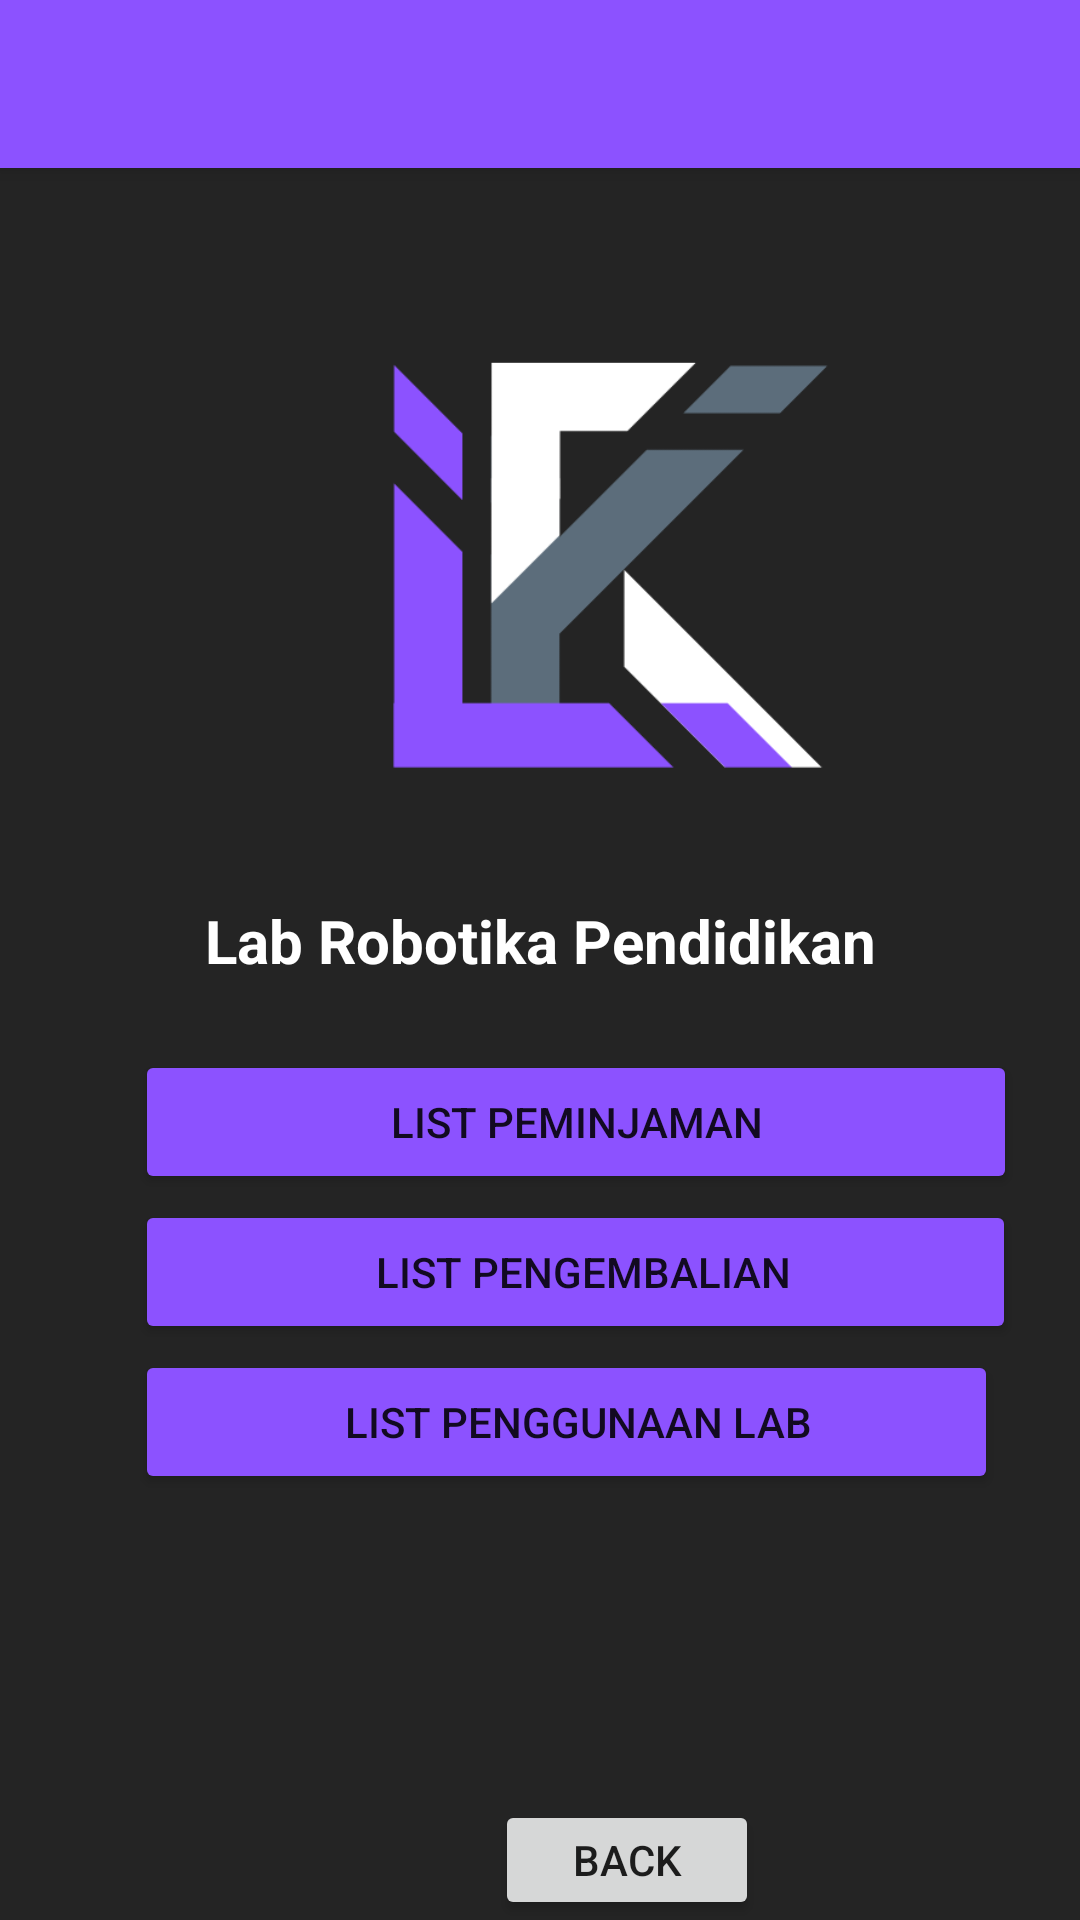

This screen was rendered from an Android layout file. Write that file and the resources it references.
<!-- AndroidManifest.xml: application theme Theme.Labrobotikapendidikan -->
<!-- res/layout/activity_listdata.xml -->
<?xml version="1.0" encoding="utf-8"?>
<androidx.coordinatorlayout.widget.CoordinatorLayout xmlns:android="http://schemas.android.com/apk/res/android"
    xmlns:app="http://schemas.android.com/apk/res-auto"
    xmlns:tools="http://schemas.android.com/tools"
    android:layout_width="match_parent"
    android:layout_height="match_parent"
    android:background="#242424"
    app:layout_behavior="@string/appbar_scrolling_view_behavior"
    tools:context=".MainActivity">

    <com.google.android.material.appbar.AppBarLayout
        android:layout_width="match_parent"
        android:layout_height="wrap_content"
        android:theme="@style/Theme.Labrobotikapendidikan.AppBarOverlay">

        <androidx.appcompat.widget.Toolbar
            android:id="@+id/toolbar"
            android:layout_width="match_parent"
            android:layout_height="?attr/actionBarSize"
            android:background="#8c52ff"
            app:popupTheme="@style/Theme.Labrobotikapendidikan.PopupOverlay" />

    </com.google.android.material.appbar.AppBarLayout>

    <ImageView
        android:id="@+id/imageView"
        android:layout_width="202dp"
        android:layout_height="212dp"
        android:layout_marginLeft="100dp"
        android:layout_marginTop="80dp"
        app:srcCompat="@drawable/labrobotikapendidikan" />


    <TextView
        android:id="@+id/textView"
        android:layout_width="match_parent"
        android:layout_height="wrap_content"
        android:layout_marginTop="300dp"
        android:text="Lab Robotika Pendidikan"
        android:textColor="@color/white"
        android:textSize="20dp"
        android:gravity="center"
        android:textStyle="bold" />

    <Button
        android:id="@+id/listpeminjaman"
        android:layout_width="wrap_content"
        android:layout_height="wrap_content"
        android:layout_marginTop="350dp"
        android:layout_marginLeft="45dp"
        android:backgroundTint="#8c52ff"
        android:paddingLeft="85dp"
        android:paddingRight="85dp"
        android:text="List Peminjaman" />

    <Button
        android:id="@+id/listpengembalian"
        android:layout_width="wrap_content"
        android:layout_height="wrap_content"
        android:text="List Pengembalian"
        android:layout_marginTop="400dp"
        android:layout_marginLeft="45dp"
        android:backgroundTint="#8c52ff"
        android:paddingLeft="80dp"
        android:paddingRight="75dp"/>

    <Button
        android:id="@+id/listpengunaan"
        android:layout_width="wrap_content"
        android:layout_height="wrap_content"
        android:text="List Penggunaan lab"
        android:layout_marginTop="450dp"
        android:layout_marginLeft="45dp"
        android:backgroundTint="#8c52ff"
        android:paddingLeft="70dp"
        android:paddingRight="62dp"/>

    <Button
        android:id="@+id/buttonoptionform"
        android:layout_width="wrap_content"
        android:layout_height="wrap_content"
        android:layout_marginTop="600dp"
        android:layout_marginLeft="165dp"
        android:text="Back" />

</androidx.coordinatorlayout.widget.CoordinatorLayout>
<!-- resources referenced by this layout -->
<resources>
  <!-- drawable labrobotikapendidikan: png bitmap (drawable-v24, 11745 bytes) -->
  <style name="Theme.Labrobotikapendidikan.AppBarOverlay" parent="ThemeOverlay.AppCompat.Dark.ActionBar" />
  <style name="Theme.Labrobotikapendidikan.PopupOverlay" parent="ThemeOverlay.AppCompat.Light" />
  <style name="Theme.Labrobotikapendidikan" parent="Theme.MaterialComponents.DayNight.DarkActionBar">
          
          <item name="colorPrimary">@color/purple_500</item>
          <item name="colorPrimaryVariant">@color/purple_700</item>
          <item name="colorOnPrimary">@color/white</item>
          
          <item name="colorSecondary">@color/teal_200</item>
          <item name="colorSecondaryVariant">@color/teal_700</item>
          <item name="colorOnSecondary">@color/black</item>
          
          <item name="android:statusBarColor" tools:targetApi="l">?attr/colorPrimaryVariant</item>
          
      </style>
  <!-- not gathered from this repository: default colours our renderer supplied (Android Studio template values) -->
  <color name="purple_500">#FF6200EE</color>
  <color name="purple_700">#FF3700B3</color>
  <color name="teal_200">#FF03DAC5</color>
  <color name="teal_700">#FF018786</color>
  <color name="black">#FF000000</color>
  <color name="white">#FFFFFFFF</color>
</resources>
